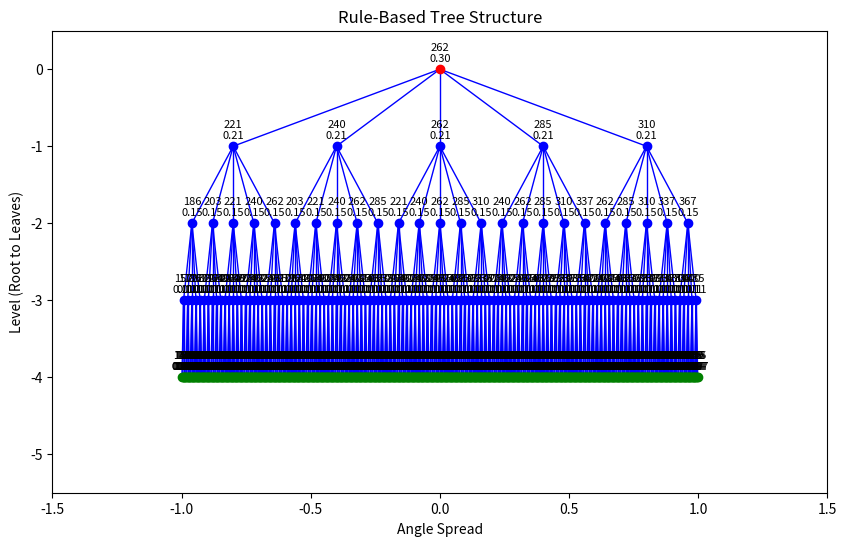
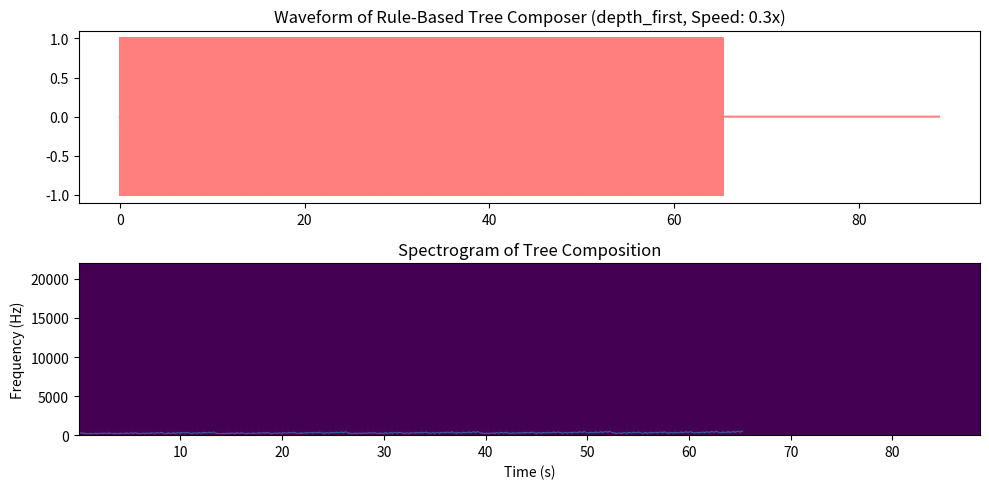

Write Python code to recreate these figures, in order.
import numpy as np
from scipy.io import wavfile
import matplotlib.pyplot as plt
from matplotlib.collections import LineCollection

class TreeNode:
    def __init__(self, freq, duration, level, angle=0, parent=None):
        self.freq = freq
        self.duration = duration
        self.level = level
        self.angle = angle
        self.parent = parent
        self.children = []
        self.x = 0  # For visualization
        self.y = -level  # Y decreases with level

def build_tree(root_freq=261.63, root_duration=1.0, n_splits=3, angle=30.0, levels=3, speed_factor=1.0):
    """Build a rule-based tree with frequency and duration nodes, adjustable speed."""
    root = TreeNode(root_freq, root_duration * speed_factor, 0)
    nodes = [root]
    x_offset = 0
    
    for level in range(1, levels):
        new_nodes = []
        level_width = len([n for n in nodes if n.level == level - 1]) * n_splits
        x_step = 2.0 / (level_width if level_width > 0 else 1)  # Spread horizontally
        
        for parent in [n for n in nodes if n.level == level - 1]:
            for i in range(n_splits):
                split_angle = angle * (i - (n_splits - 1) / 2)
                child_freq = parent.freq * (2 ** (split_angle / 360))
                # Logarithmic duration with speed factor
                child_duration = root_duration * speed_factor * (2 ** (-level / 2))
                child = TreeNode(child_freq, child_duration, level, split_angle, parent)
                child.x = parent.x + (i - (n_splits - 1) / 2) * x_step
                parent.children.append(child)
                new_nodes.append(child)
            x_offset += x_step * n_splits
        nodes.extend(new_nodes)
    
    # Log tree structure
    for node in nodes:
        print(f"Level {node.level}, Freq: {node.freq:.2f} Hz, Duration: {node.duration:.3f}s, Angle: {node.angle:.1f}°")
    return root, nodes

def traverse_tree(root, method='depth_first'):
    """Traverse the tree and collect frequencies and durations."""
    path = []
    
    def depth_first(node):
        path.append((node.freq, node.duration))
        for child in node.children:
            depth_first(child)
    
    def breadth_first(root):
        queue = [root]
        while queue:
            node = queue.pop(0)
            path.append((node.freq, node.duration))
            queue.extend(node.children)
    
    if method == 'depth_first':
        depth_first(root)
    elif method == 'breadth_first':
        breadth_first(root)
    else:
        raise ValueError("Traversal method must be 'depth_first' or 'breadth_first'")
    
    print(f"Traversal path ({method}): {[(f'{f:.2f} Hz', f'{d:.3f}s') for f, d in path[:5]]} ...")
    return path

def generate_audio_from_tree(path, sample_rate=44100, overlap=0.1, speed_factor=1.0):
    """Generate audio by traversing the tree path with crossfade, adjustable speed."""
    overlap = overlap * speed_factor  # Scale overlap with speed
    total_duration = sum(d for _, d in path) + overlap * (len(path) - 1)
    total_samples = int(total_duration * sample_rate)
    output = np.zeros(total_samples, dtype=np.float64)
    t_offset = 0
    last_phase = 0
    
    for i, (freq, duration) in enumerate(path):
        samples = int(duration * sample_rate)
        overlap_samples = int(overlap * sample_rate)
        t = np.linspace(0, duration, samples, endpoint=False)
        # Phase continuity
        phase = 2 * np.pi * freq * t + last_phase
        tone = np.sin(phase)
        last_phase = phase[-1] % (2 * np.pi)
        
        # Crossfade
        start = int(t_offset * sample_rate)
        end = start + samples
        fade_in = np.linspace(0, 1, overlap_samples) if i > 0 else np.ones(overlap_samples)
        fade_out = np.linspace(1, 0, overlap_samples) if i < len(path) - 1 else np.ones(overlap_samples)
        
        if i > 0:
            output[start:start + overlap_samples] *= fade_out
            output[start:start + overlap_samples] += tone[:overlap_samples] * fade_in
        output[start + overlap_samples:end] += tone[overlap_samples:]
        
        t_offset += duration
        print(f"Node {i}: Freq: {freq:.2f} Hz, Duration: {duration:.3f}s, Start: {start}, Overlap: {overlap_samples}")
    
    # Normalize
    max_amp = np.max(np.abs(output))
    if max_amp > 0:
        output = output / max_amp
    print(f"Output range: {np.min(output):.3f} to {np.max(output):.3f}, Total duration: {total_duration:.2f}s")
    return output, sample_rate

def visualize_tree(nodes):
    """Visualize the tree structure."""
    fig, ax = plt.subplots(figsize=(10, 6))
    lines = []
    for node in nodes:
        if node.parent:
            lines.append([(node.parent.x, node.parent.y), (node.x, node.y)])
    lc = LineCollection(lines, colors='b', linewidths=1)
    ax.add_collection(lc)
    
    for node in nodes:
        ax.plot(node.x, node.y, 'o', color='r' if node.level == 0 else 'g' if not node.children else 'b')
        ax.text(node.x, node.y + 0.1, f"{node.freq:.0f}\n{node.duration:.2f}", ha='center', fontsize=8)
    
    ax.set_xlim(-1.5, 1.5)
    ax.set_ylim(-levels - 0.5, 0.5)
    ax.set_title("Rule-Based Tree Structure")
    ax.set_xlabel("Angle Spread")
    ax.set_ylabel("Level (Root to Leaves)")
    plt.show()

def rule_based_tree_composer(root_freq=261.63, root_duration=1.0, n_splits=3, angle=30.0, levels=3, traversal='depth_first', sample_rate=44100, overlap=0.1, speed_factor=1.0, visualize=False):
    """Generate a musical composition from a rule-based tree with speed control."""
    # Build the tree
    root, nodes = build_tree(root_freq, root_duration, n_splits, angle, levels, speed_factor)
    
    # Visualize the tree
    if visualize:
        visualize_tree(nodes)
    
    # Traverse the tree
    path = traverse_tree(root, method=traversal)
    
    # Generate audio
    audio, sr = generate_audio_from_tree(path, sample_rate, overlap, speed_factor)
    
    # Waveform and spectrogram visualization
    if visualize:
        times = np.linspace(0, len(audio) / sr, len(audio))
        plt.figure(figsize=(10, 5))
        plt.subplot(2, 1, 1)
        plt.plot(times, audio, label="Tree Composition", color='r', alpha=0.5)
        plt.title(f"Waveform of Rule-Based Tree Composer ({traversal}, Speed: {speed_factor}x)")
        plt.subplot(2, 1, 2)
        plt.specgram(audio, Fs=sr, NFFT=2048, noverlap=512, mode='magnitude', scale='linear')
        plt.xlabel("Time (s)")
        plt.ylabel("Frequency (Hz)")
        plt.title("Spectrogram of Tree Composition")
        plt.tight_layout()
        plt.show()
    
    return audio

# Test it
if __name__ == "__main__":
    # Define parameters
    root_freq = 261.63  # C4
    root_duration = 1.0  # 1s root tone base
    n_splits = 5  # 3 branches per split
    angle = 44.0  # 30° angle per split
    levels = 5  # 3 levels (root + 2 splits)
    traversal = 'depth_first'  # Try 'breadth_first'
    speed_factor = 0.3  # Faster—try 2.0 for slower
    
    # Generate Rule-Based Tree Composer with visualization
    audio = rule_based_tree_composer(root_freq, root_duration, n_splits, angle, levels, traversal, speed_factor=speed_factor, visualize=True)
    
    # Save output
    wavfile.write("tree_composer.wav", 44100, audio.astype(np.float32))
    print(f"Rule-Based Tree Composer audio saved to tree_composer.wav")
